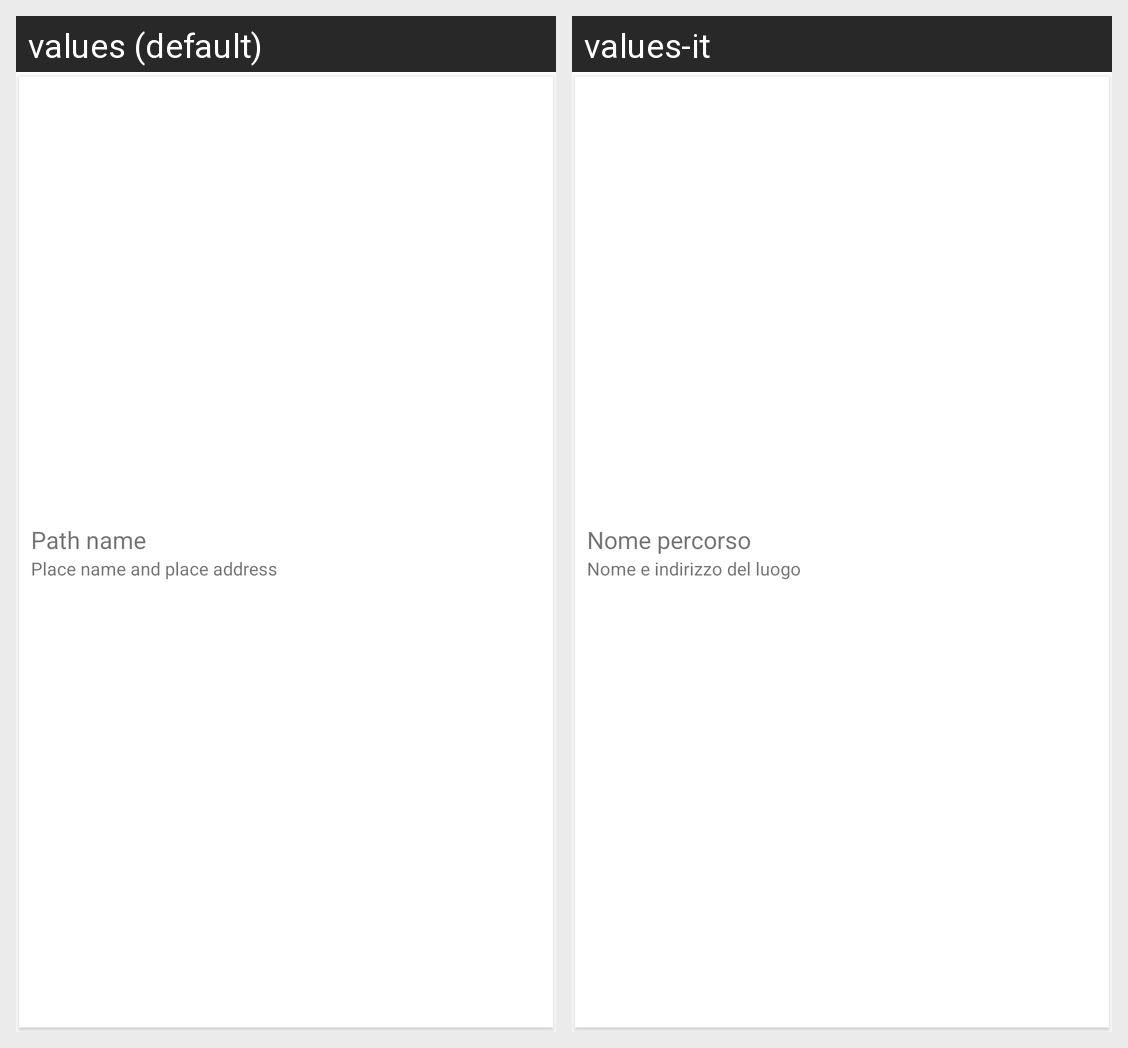

The same Android screen rendered under two of its app's locales, left to right. List the strings drawn on it with the default value and each locale's translation.
Android screen res/layout/component_card_path.xml rendered under 2 locales, left to right: values (default), values-it. Device: Nexus 5 (rendered at 1080×1920; each locale shown at half size, 540×960, under a caption strip naming it); theme Theme.ECultureTool.
Strings drawn on this screen, with the default value and each locale's value (text and hints the layout hard-codes, and strings that could not be matched under every locale, appear in the picture but are not listed):

path_name
  values: Path name
  values-it: Nome percorso

place_name_and_address
  values: Place name and place address
  values-it: Nome e indirizzo del luogo
